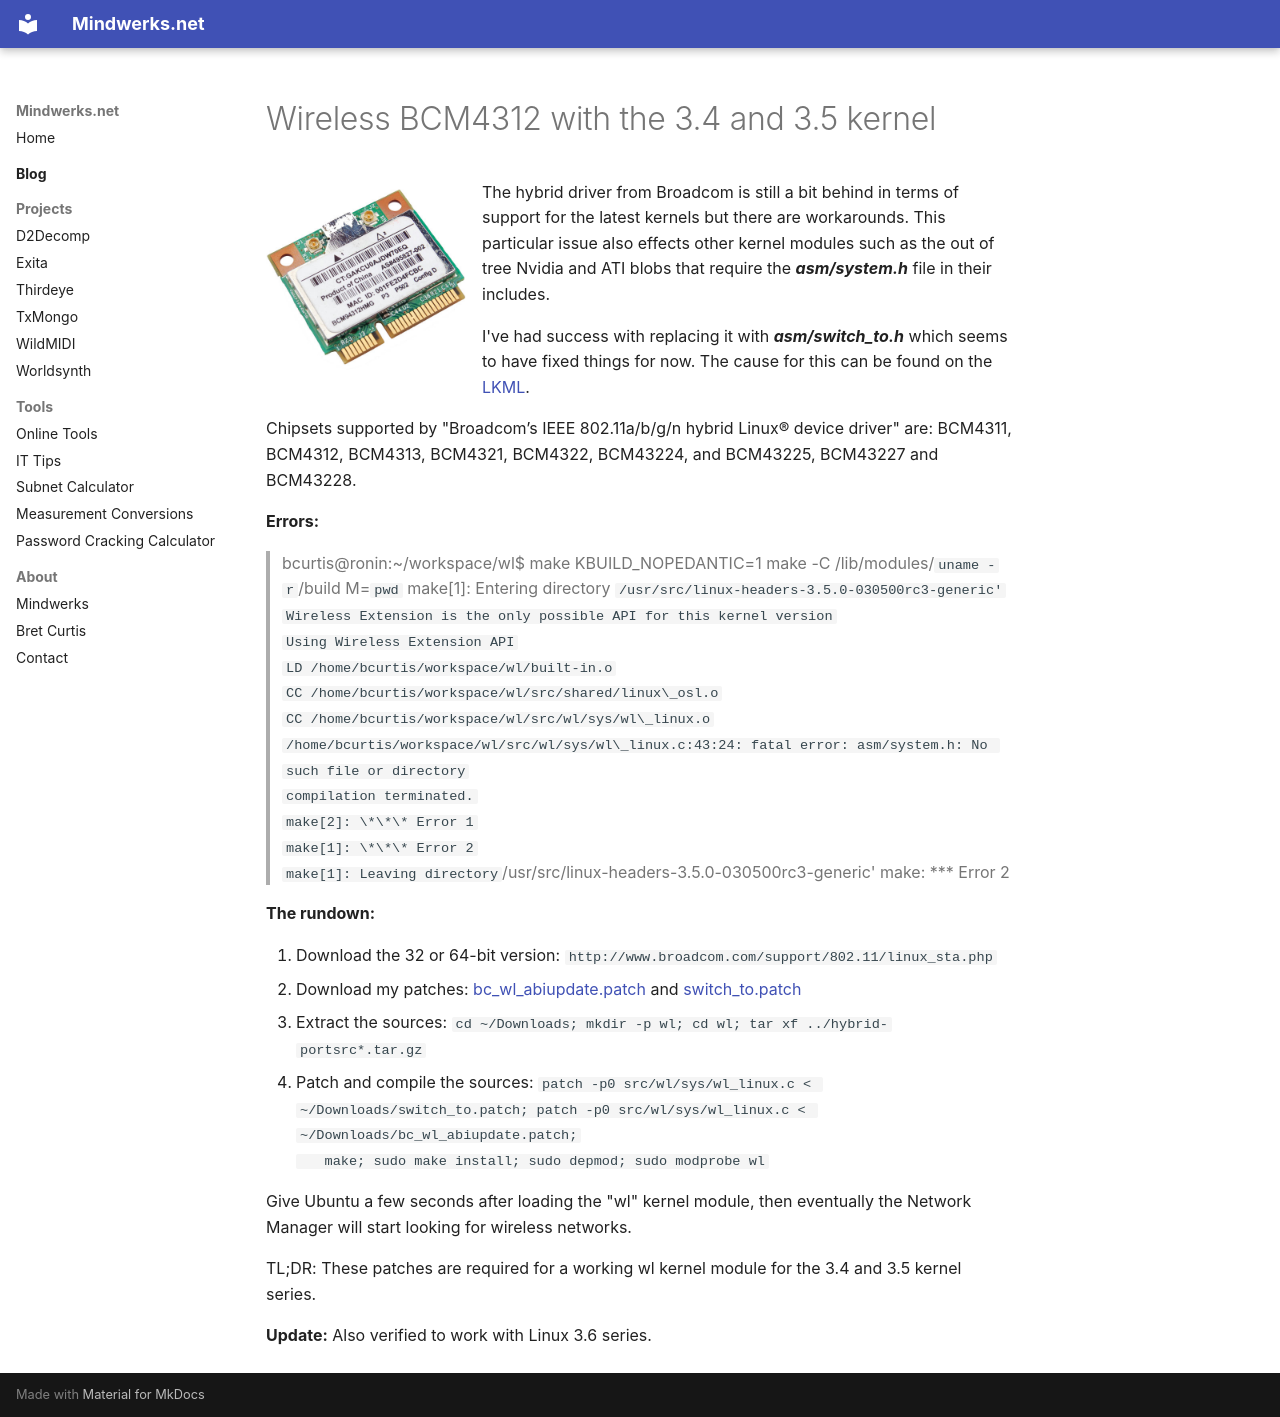

repository: psi29a/mindwerks.net · page: blog/posts/2012-06-18-wireless-bcm4312-with-the-3-4-and-3-5-kernel/index.html · generator: mkdocs

---
date: 2012-06-18
categories:
  - Laptop
  - Operating Systems
  - Linux
  - Ubuntu
tags:
  - BCM4311
  - BCM4312
  - BCM4313
  - BCM4321
  - BCM4322
  - BCM43224
  - BCM43227
  - BCM43228
  - broadcom
  - kernel
  - linux
  - wireless
  - 3.4
  - 3.5
  - 3.6
  - Bret Curtis
---

# Wireless BCM4312 with the 3.4 and 3.5 kernel

![Broadcom Chipset BCM4312](../../assets/images/2011/03/BCM4312s.jpg){ align=left width="200" }

The hybrid driver from Broadcom is still a bit behind in terms of support for the latest kernels but there are workarounds. This particular issue also effects other kernel modules such as the out of tree Nvidia and ATI blobs that require the ***asm/system.h*** file in their includes.

I've had success with replacing it with ***asm/switch\_to.h*** which seems to have fixed things for now. The cause for this can be found on the [LKML](https://lkml.org/lkml/2012/3/29/360).

Chipsets supported by "Broadcom’s IEEE 802.11a/b/g/n hybrid Linux® device driver" are: BCM4311, BCM4312, BCM4313, BCM4321, BCM4322, BCM43224, and BCM43225, BCM43227 and BCM43228.

**Errors:**
> bcurtis@ronin:~/workspace/wl$ make
> KBUILD\_NOPEDANTIC=1 make -C /lib/modules/`uname -r`/build M=`pwd`
> make[1]: Entering directory `/usr/src/linux-headers-3.5.0-030500rc3-generic'
> Wireless Extension is the only possible API for this kernel version
> Using Wireless Extension API
> LD /home/bcurtis/workspace/wl/built-in.o
> CC /home/bcurtis/workspace/wl/src/shared/linux\_osl.o
> CC /home/bcurtis/workspace/wl/src/wl/sys/wl\_linux.o
> /home/bcurtis/workspace/wl/src/wl/sys/wl\_linux.c:43:24: fatal error: asm/system.h: No such file or directory
> compilation terminated.
> make[2]: \*\*\* Error 1
> make[1]: \*\*\* Error 2
> make[1]: Leaving directory `/usr/src/linux-headers-3.5.0-030500rc3-generic'
> make: \*\*\* Error 2

**The rundown:**

1. Download the 32 or 64-bit version:
   `http://www.broadcom.com/support/802.11/linux_sta.php`
2. Download my patches: [bc\_wl\_abiupdate.patch](../../assets/images/2011/11/bc_wl_abiupdate.patch) and [switch\_to.patch](../../assets/images/2012/06/switch_to.patch)
3. Extract the sources:
   `cd ~/Downloads; mkdir -p wl; cd wl; tar xf ../hybrid-portsrc*.tar.gz`
4. Patch and compile the sources:
   `patch -p0 src/wl/sys/wl_linux.c < ~/Downloads/switch_to.patch; patch -p0 src/wl/sys/wl_linux.c < ~/Downloads/bc_wl_abiupdate.patch;
   make; sudo make install; sudo depmod; sudo modprobe wl`

Give Ubuntu a few seconds after loading the "wl" kernel module, then eventually the Network Manager will start looking for wireless networks.

TL;DR: These patches are required for a working wl kernel module for the 3.4 and 3.5 kernel series.

**Update:** Also verified to work with Linux 3.6 series.
